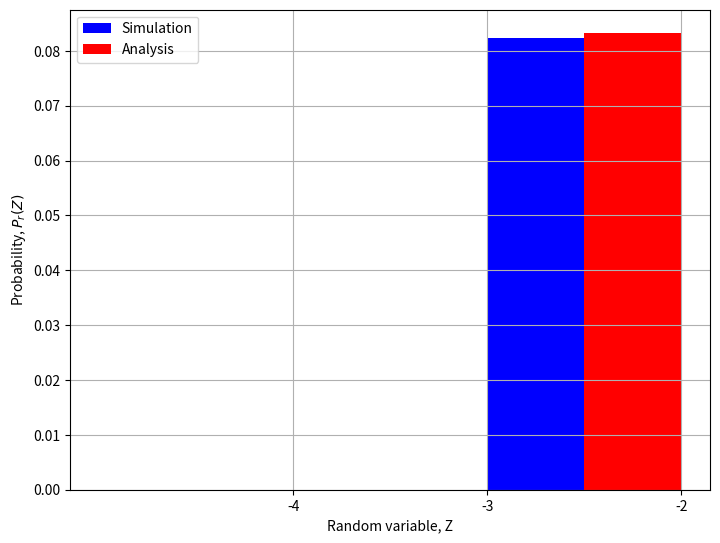

Generate this figure with matplotlib:
# -*- coding: utf-8 -*-
"""Untitled0.ipynb

Automatically generated by Colaboratory.

Original file is located at
    https://colab.research.google.com/<link-removed>
"""

import numpy as np
import matplotlib.pyplot as plt
from scipy.stats import bernoulli
# no of simulations
simlen=int(1e5)
# Probability of rv Z in range(-3,-2)
prob=  1/12

#Simulations using Bernoulli r.v.
data_bern = bernoulli.rvs(size=simlen,p=prob)

#Calculating the number of favourable outcomes
err_ind = np.nonzero(data_bern == 1)

#calculating the simulated probability
sim_prob = np.size(err_ind)/simlen

#Theory vs simulation
print("The simulated prob is",sim_prob)
print("The theoretical prob is",prob)


# plotting
sim_list= [0,0,sim_prob]
theory_list=[0,0,prob]
X = np.arange(3)
fig = plt.figure()
ax = fig.add_axes([0,0,1,1])
positions = ( 0, 1,2)
labels = ("-4","-3", "-2")
plt.xticks(positions, labels)
plt.xlabel('Random variable, Z')
plt.ylabel('Probability, $P_{r}(Z)$')
ax.bar(X - 0.75, sim_list, color = 'b', width = 0.5)
ax.bar(X - 0.25, theory_list, color = 'r', width = 0.5)
ax.legend(labels=['Simulation', 'Analysis'])
plt.grid()